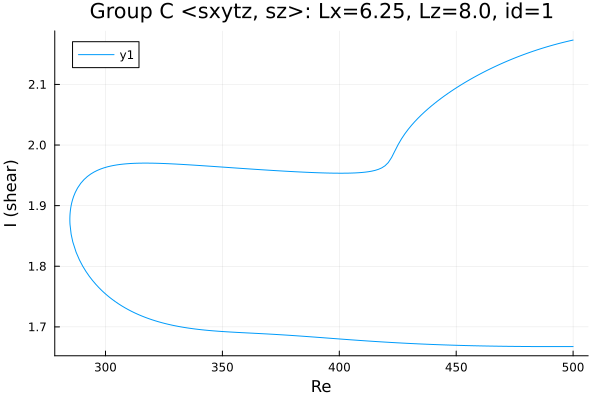

The file beside this chart, header and first rows:
Re, shear
500.0, 2.173
498.7, 2.172
497.3, 2.171
495.9, 2.169
494.5, 2.168
493.1, 2.167
491.7, 2.165
490.2, 2.164
488.8, 2.162
487.4, 2.16
486, 2.159
484.6, 2.157
483.2, 2.155
481.8, 2.153
480.3, 2.151
478.9, 2.149
477.5, 2.147
476.1, 2.145
474.7, 2.143
473.3, 2.141
471.9, 2.139
470.4, 2.136
469, 2.134
467.6, 2.131
466.2, 2.129
464.8, 2.126
463.4, 2.123
462, 2.121
460.5, 2.118
459.1, 2.115
457.7, 2.112
456.3, 2.109
454.9, 2.106
453.5, 2.103
452.1, 2.099
450.6, 2.096
449.2, 2.092
447.8, 2.089
446.4, 2.085
445, 2.081
443.6, 2.077
442.2, 2.073
440.7, 2.069
439.3, 2.064
437.9, 2.06
436.5, 2.055
435.1, 2.05
433.7, 2.044
432.3, 2.038
430.8, 2.032
429.4, 2.026
428, 2.018
426.6, 2.01
425.2, 2.001
423.8, 1.99
422.4, 1.979
420.9, 1.971
419.5, 1.966
418.1, 1.962
416.7, 1.96
... 314 more rows
